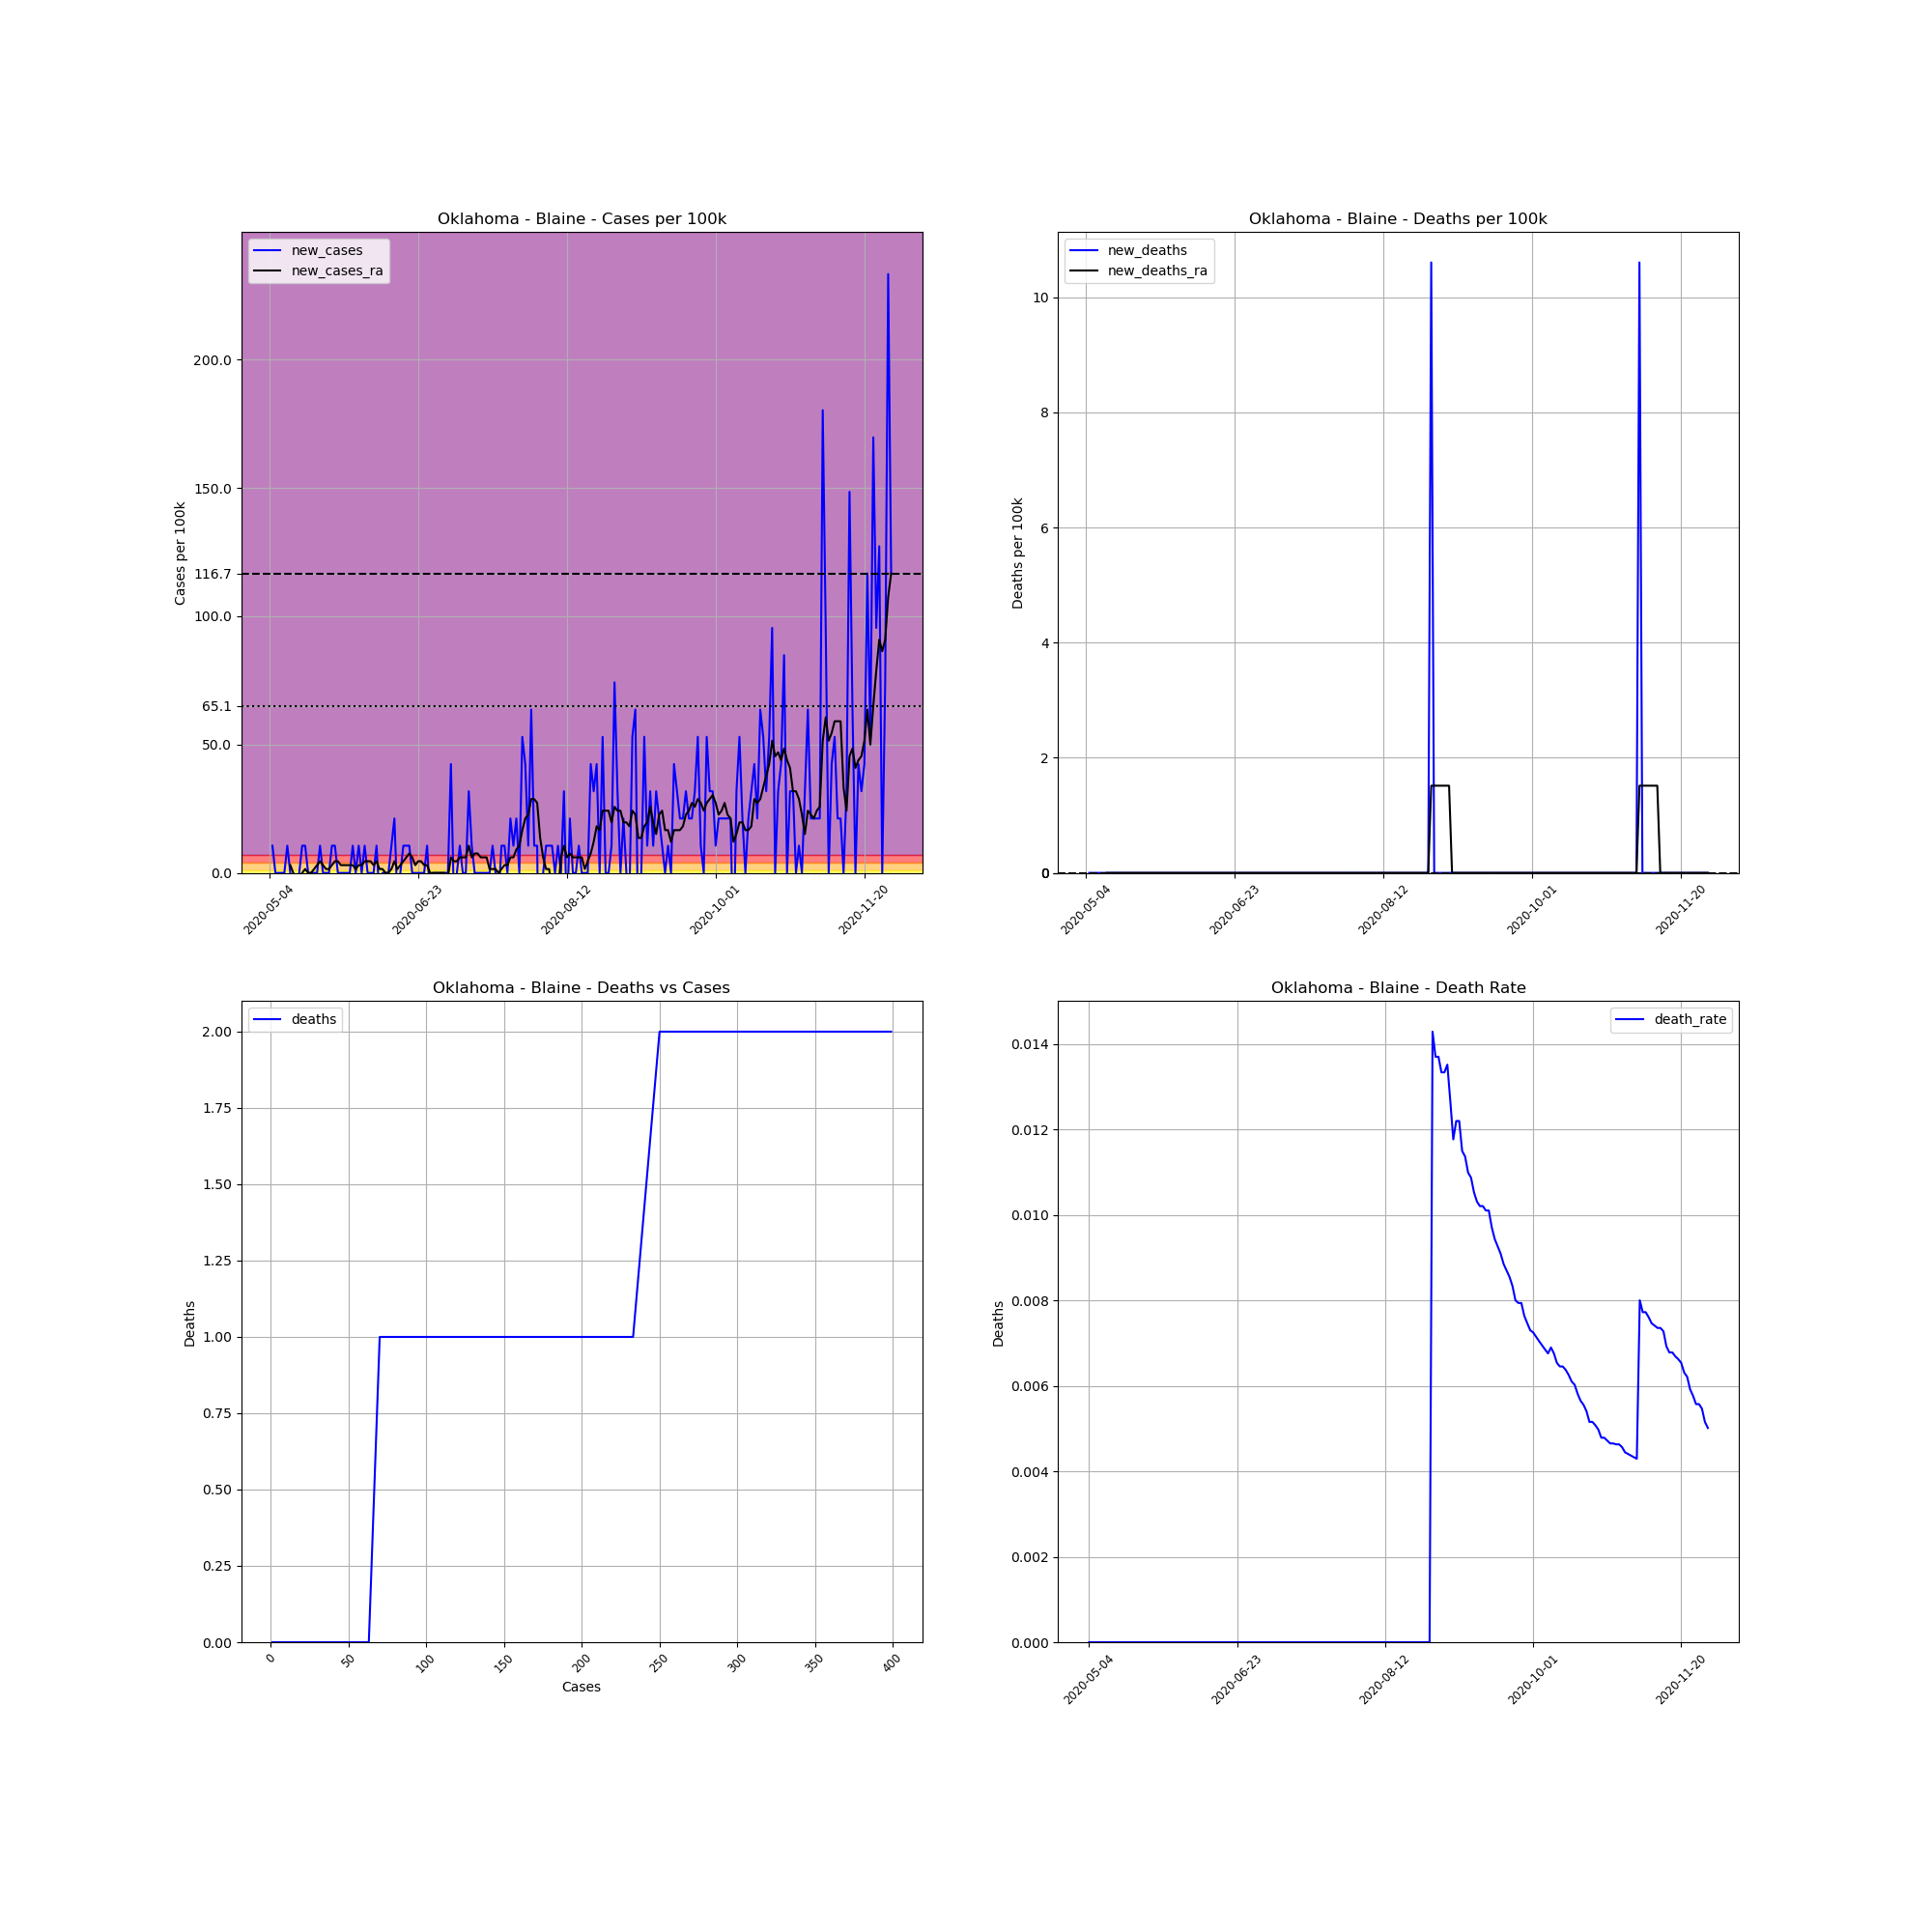

Data behind this chart, as committed beside it:
, date, county, state, fips, cases, deaths, COUNTY, STNAME, CTYNAME, POPESTIMATE2019, cases_per_100k, deaths_per_100k, death_rate, new_cases, new_deaths, new_cases_ra, new_deaths_ra
708882, 2020-05-04, Blaine, Oklahoma, 40011, 1, 0.0, 11, Oklahoma, Blaine, 9429, 10.61, 0.0, 0.0, , , , 
708883, 2020-05-05, Blaine, Oklahoma, 40011, 2, 0.0, 11, Oklahoma, Blaine, 9429, 21.21, 0.0, 0.0, 10.61, 0.0, , 
708884, 2020-05-06, Blaine, Oklahoma, 40011, 2, 0.0, 11, Oklahoma, Blaine, 9429, 21.21, 0.0, 0.0, 0.0, 0.0, , 
708885, 2020-05-07, Blaine, Oklahoma, 40011, 2, 0.0, 11, Oklahoma, Blaine, 9429, 21.21, 0.0, 0.0, 0.0, 0.0, , 
708886, 2020-05-08, Blaine, Oklahoma, 40011, 2, 0.0, 11, Oklahoma, Blaine, 9429, 21.21, 0.0, 0.0, 0.0, 0.0, , 
708887, 2020-05-09, Blaine, Oklahoma, 40011, 2, 0.0, 11, Oklahoma, Blaine, 9429, 21.21, 0.0, 0.0, 0.0, 0.0, , 
708888, 2020-05-10, Blaine, Oklahoma, 40011, 3, 0.0, 11, Oklahoma, Blaine, 9429, 31.82, 0.0, 0.0, 10.61, 0.0, , 
708889, 2020-05-11, Blaine, Oklahoma, 40011, 3, 0.0, 11, Oklahoma, Blaine, 9429, 31.82, 0.0, 0.0, 0.0, 0.0, 3.03, 0.0
708890, 2020-05-12, Blaine, Oklahoma, 40011, 2, 0.0, 11, Oklahoma, Blaine, 9429, 21.21, 0.0, 0.0, -10.61, 0.0, 0.0, 0.0
708891, 2020-05-13, Blaine, Oklahoma, 40011, 1, 0.0, 11, Oklahoma, Blaine, 9429, 10.61, 0.0, 0.0, -10.61, 0.0, -1.515, 0.0
708892, 2020-05-14, Blaine, Oklahoma, 40011, 1, 0.0, 11, Oklahoma, Blaine, 9429, 10.61, 0.0, 0.0, 0.0, 0.0, -1.515, 0.0
708893, 2020-05-15, Blaine, Oklahoma, 40011, 2, 0.0, 11, Oklahoma, Blaine, 9429, 21.21, 0.0, 0.0, 10.61, 0.0, 0.0, 0.0
708894, 2020-05-16, Blaine, Oklahoma, 40011, 3, 0.0, 11, Oklahoma, Blaine, 9429, 31.82, 0.0, 0.0, 10.61, 0.0, 1.515, 0.0
708895, 2020-05-17, Blaine, Oklahoma, 40011, 3, 0.0, 11, Oklahoma, Blaine, 9429, 31.82, 0.0, 0.0, 0.0, 0.0, 0.0, 0.0
708896, 2020-05-18, Blaine, Oklahoma, 40011, 3, 0.0, 11, Oklahoma, Blaine, 9429, 31.82, 0.0, 0.0, 0.0, 0.0, 0.0, 0.0
708897, 2020-05-19, Blaine, Oklahoma, 40011, 3, 0.0, 11, Oklahoma, Blaine, 9429, 31.82, 0.0, 0.0, 0.0, 0.0, 1.515, 0.0
708898, 2020-05-20, Blaine, Oklahoma, 40011, 3, 0.0, 11, Oklahoma, Blaine, 9429, 31.82, 0.0, 0.0, 0.0, 0.0, 3.03, 0.0
708899, 2020-05-21, Blaine, Oklahoma, 40011, 4, 0.0, 11, Oklahoma, Blaine, 9429, 42.42, 0.0, 0.0, 10.61, 0.0, 4.545, 0.0
708900, 2020-05-22, Blaine, Oklahoma, 40011, 4, 0.0, 11, Oklahoma, Blaine, 9429, 42.42, 0.0, 0.0, 0.0, 0.0, 3.03, 0.0
708901, 2020-05-23, Blaine, Oklahoma, 40011, 4, 0.0, 11, Oklahoma, Blaine, 9429, 42.42, 0.0, 0.0, 0.0, 0.0, 1.515, 0.0
708902, 2020-05-24, Blaine, Oklahoma, 40011, 4, 0.0, 11, Oklahoma, Blaine, 9429, 42.42, 0.0, 0.0, 0.0, 0.0, 1.515, 0.0
708903, 2020-05-25, Blaine, Oklahoma, 40011, 5, 0.0, 11, Oklahoma, Blaine, 9429, 53.03, 0.0, 0.0, 10.61, 0.0, 3.03, 0.0
708904, 2020-05-26, Blaine, Oklahoma, 40011, 6, 0.0, 11, Oklahoma, Blaine, 9429, 63.63, 0.0, 0.0, 10.61, 0.0, 4.545, 0.0
708905, 2020-05-27, Blaine, Oklahoma, 40011, 6, 0.0, 11, Oklahoma, Blaine, 9429, 63.63, 0.0, 0.0, 0.0, 0.0, 4.545, 0.0
708906, 2020-05-28, Blaine, Oklahoma, 40011, 6, 0.0, 11, Oklahoma, Blaine, 9429, 63.63, 0.0, 0.0, 0.0, 0.0, 3.03, 0.0
708907, 2020-05-29, Blaine, Oklahoma, 40011, 6, 0.0, 11, Oklahoma, Blaine, 9429, 63.63, 0.0, 0.0, 0.0, 0.0, 3.03, 0.0
708908, 2020-05-30, Blaine, Oklahoma, 40011, 6, 0.0, 11, Oklahoma, Blaine, 9429, 63.63, 0.0, 0.0, 0.0, 0.0, 3.03, 0.0
708909, 2020-05-31, Blaine, Oklahoma, 40011, 6, 0.0, 11, Oklahoma, Blaine, 9429, 63.63, 0.0, 0.0, 0.0, 0.0, 3.03, 0.0
708910, 2020-06-01, Blaine, Oklahoma, 40011, 7, 0.0, 11, Oklahoma, Blaine, 9429, 74.24, 0.0, 0.0, 10.61, 0.0, 3.03, 0.0
708911, 2020-06-02, Blaine, Oklahoma, 40011, 7, 0.0, 11, Oklahoma, Blaine, 9429, 74.24, 0.0, 0.0, 0.0, 0.0, 1.515, 0.0
708912, 2020-06-03, Blaine, Oklahoma, 40011, 8, 0.0, 11, Oklahoma, Blaine, 9429, 84.84, 0.0, 0.0, 10.61, 0.0, 3.03, 0.0
708913, 2020-06-04, Blaine, Oklahoma, 40011, 8, 0.0, 11, Oklahoma, Blaine, 9429, 84.84, 0.0, 0.0, 0.0, 0.0, 3.03, 0.0
708914, 2020-06-05, Blaine, Oklahoma, 40011, 9, 0.0, 11, Oklahoma, Blaine, 9429, 95.45, 0.0, 0.0, 10.61, 0.0, 4.545, 0.0
708915, 2020-06-06, Blaine, Oklahoma, 40011, 9, 0.0, 11, Oklahoma, Blaine, 9429, 95.45, 0.0, 0.0, 0.0, 0.0, 4.545, 0.0
708916, 2020-06-07, Blaine, Oklahoma, 40011, 9, 0.0, 11, Oklahoma, Blaine, 9429, 95.45, 0.0, 0.0, 0.0, 0.0, 4.545, 0.0
708917, 2020-06-08, Blaine, Oklahoma, 40011, 9, 0.0, 11, Oklahoma, Blaine, 9429, 95.45, 0.0, 0.0, 0.0, 0.0, 3.03, 0.0
708918, 2020-06-09, Blaine, Oklahoma, 40011, 10, 0.0, 11, Oklahoma, Blaine, 9429, 106.1, 0.0, 0.0, 10.61, 0.0, 4.545, 0.0
708919, 2020-06-10, Blaine, Oklahoma, 40011, 9, 0.0, 11, Oklahoma, Blaine, 9429, 95.45, 0.0, 0.0, -10.61, 0.0, 1.515, 0.0
708920, 2020-06-11, Blaine, Oklahoma, 40011, 9, 0.0, 11, Oklahoma, Blaine, 9429, 95.45, 0.0, 0.0, 0.0, 0.0, 1.515, 0.0
708921, 2020-06-12, Blaine, Oklahoma, 40011, 9, 0.0, 11, Oklahoma, Blaine, 9429, 95.45, 0.0, 0.0, 0.0, 0.0, 0.0, 0.0
708922, 2020-06-13, Blaine, Oklahoma, 40011, 9, 0.0, 11, Oklahoma, Blaine, 9429, 95.45, 0.0, 0.0, 0.0, 0.0, 0.0, 0.0
708923, 2020-06-14, Blaine, Oklahoma, 40011, 10, 0.0, 11, Oklahoma, Blaine, 9429, 106.1, 0.0, 0.0, 10.61, 0.0, 1.515, 0.0
708924, 2020-06-15, Blaine, Oklahoma, 40011, 12, 0.0, 11, Oklahoma, Blaine, 9429, 127.3, 0.0, 0.0, 21.21, 0.0, 4.545, 0.0
708925, 2020-06-16, Blaine, Oklahoma, 40011, 11, 0.0, 11, Oklahoma, Blaine, 9429, 116.7, 0.0, 0.0, -10.61, 0.0, 1.515, 0.0
708926, 2020-06-17, Blaine, Oklahoma, 40011, 11, 0.0, 11, Oklahoma, Blaine, 9429, 116.7, 0.0, 0.0, 0.0, 0.0, 3.03, 0.0
708927, 2020-06-18, Blaine, Oklahoma, 40011, 12, 0.0, 11, Oklahoma, Blaine, 9429, 127.3, 0.0, 0.0, 10.61, 0.0, 4.545, 0.0
708928, 2020-06-19, Blaine, Oklahoma, 40011, 13, 0.0, 11, Oklahoma, Blaine, 9429, 137.9, 0.0, 0.0, 10.61, 0.0, 6.06, 0.0
708929, 2020-06-20, Blaine, Oklahoma, 40011, 14, 0.0, 11, Oklahoma, Blaine, 9429, 148.5, 0.0, 0.0, 10.61, 0.0, 7.575, 0.0
708930, 2020-06-21, Blaine, Oklahoma, 40011, 14, 0.0, 11, Oklahoma, Blaine, 9429, 148.5, 0.0, 0.0, 0.0, 0.0, 6.06, 0.0
708931, 2020-06-22, Blaine, Oklahoma, 40011, 14, 0.0, 11, Oklahoma, Blaine, 9429, 148.5, 0.0, 0.0, 0.0, 0.0, 3.03, 0.0
708932, 2020-06-23, Blaine, Oklahoma, 40011, 14, 0.0, 11, Oklahoma, Blaine, 9429, 148.5, 0.0, 0.0, 0.0, 0.0, 4.545, 0.0
708933, 2020-06-24, Blaine, Oklahoma, 40011, 14, 0.0, 11, Oklahoma, Blaine, 9429, 148.5, 0.0, 0.0, 0.0, 0.0, 4.545, 0.0
708934, 2020-06-25, Blaine, Oklahoma, 40011, 14, 0.0, 11, Oklahoma, Blaine, 9429, 148.5, 0.0, 0.0, 0.0, 0.0, 3.03, 0.0
708935, 2020-06-26, Blaine, Oklahoma, 40011, 15, 0.0, 11, Oklahoma, Blaine, 9429, 159.1, 0.0, 0.0, 10.61, 0.0, 3.03, 0.0
708936, 2020-06-27, Blaine, Oklahoma, 40011, 14, 0.0, 11, Oklahoma, Blaine, 9429, 148.5, 0.0, 0.0, -10.61, 0.0, 0.0, 0.0
708937, 2020-06-28, Blaine, Oklahoma, 40011, 14, 0.0, 11, Oklahoma, Blaine, 9429, 148.5, 0.0, 0.0, 0.0, 0.0, 0.0, 0.0
708938, 2020-06-29, Blaine, Oklahoma, 40011, 14, 0.0, 11, Oklahoma, Blaine, 9429, 148.5, 0.0, 0.0, 0.0, 0.0, 0.0, 0.0
708939, 2020-06-30, Blaine, Oklahoma, 40011, 14, 0.0, 11, Oklahoma, Blaine, 9429, 148.5, 0.0, 0.0, 0.0, 0.0, 0.0, 0.0
708940, 2020-07-01, Blaine, Oklahoma, 40011, 14, 0.0, 11, Oklahoma, Blaine, 9429, 148.5, 0.0, 0.0, 0.0, 0.0, 0.0, 0.0
708941, 2020-07-02, Blaine, Oklahoma, 40011, 14, 0.0, 11, Oklahoma, Blaine, 9429, 148.5, 0.0, 0.0, 0.0, 0.0, 0.0, 0.0
... 150 more rows
